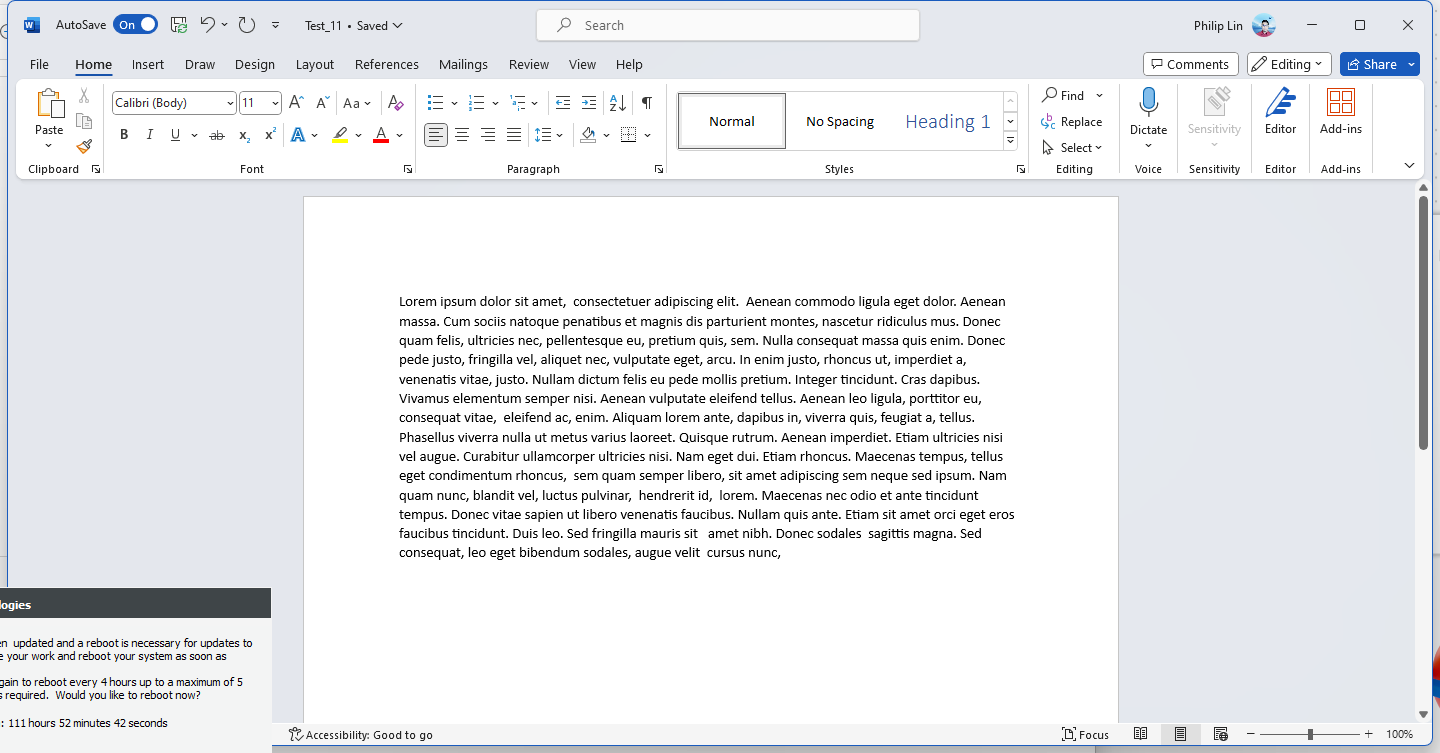
Task: An example of how wildcards can be used
Workflow: Main

Step 1: Use Application: Test_11 - Word on the element in window '* - Word' (winword.exe)

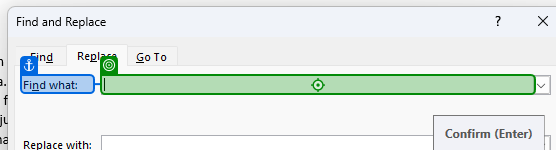
Step 2: type a value into 'Find what'

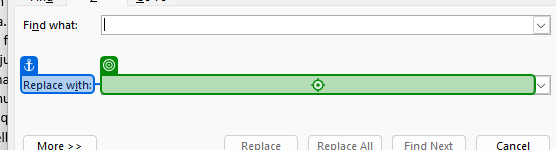
Step 3: type a value into 'Replace with'

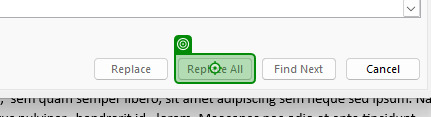
Step 4: click on 'Replace All'